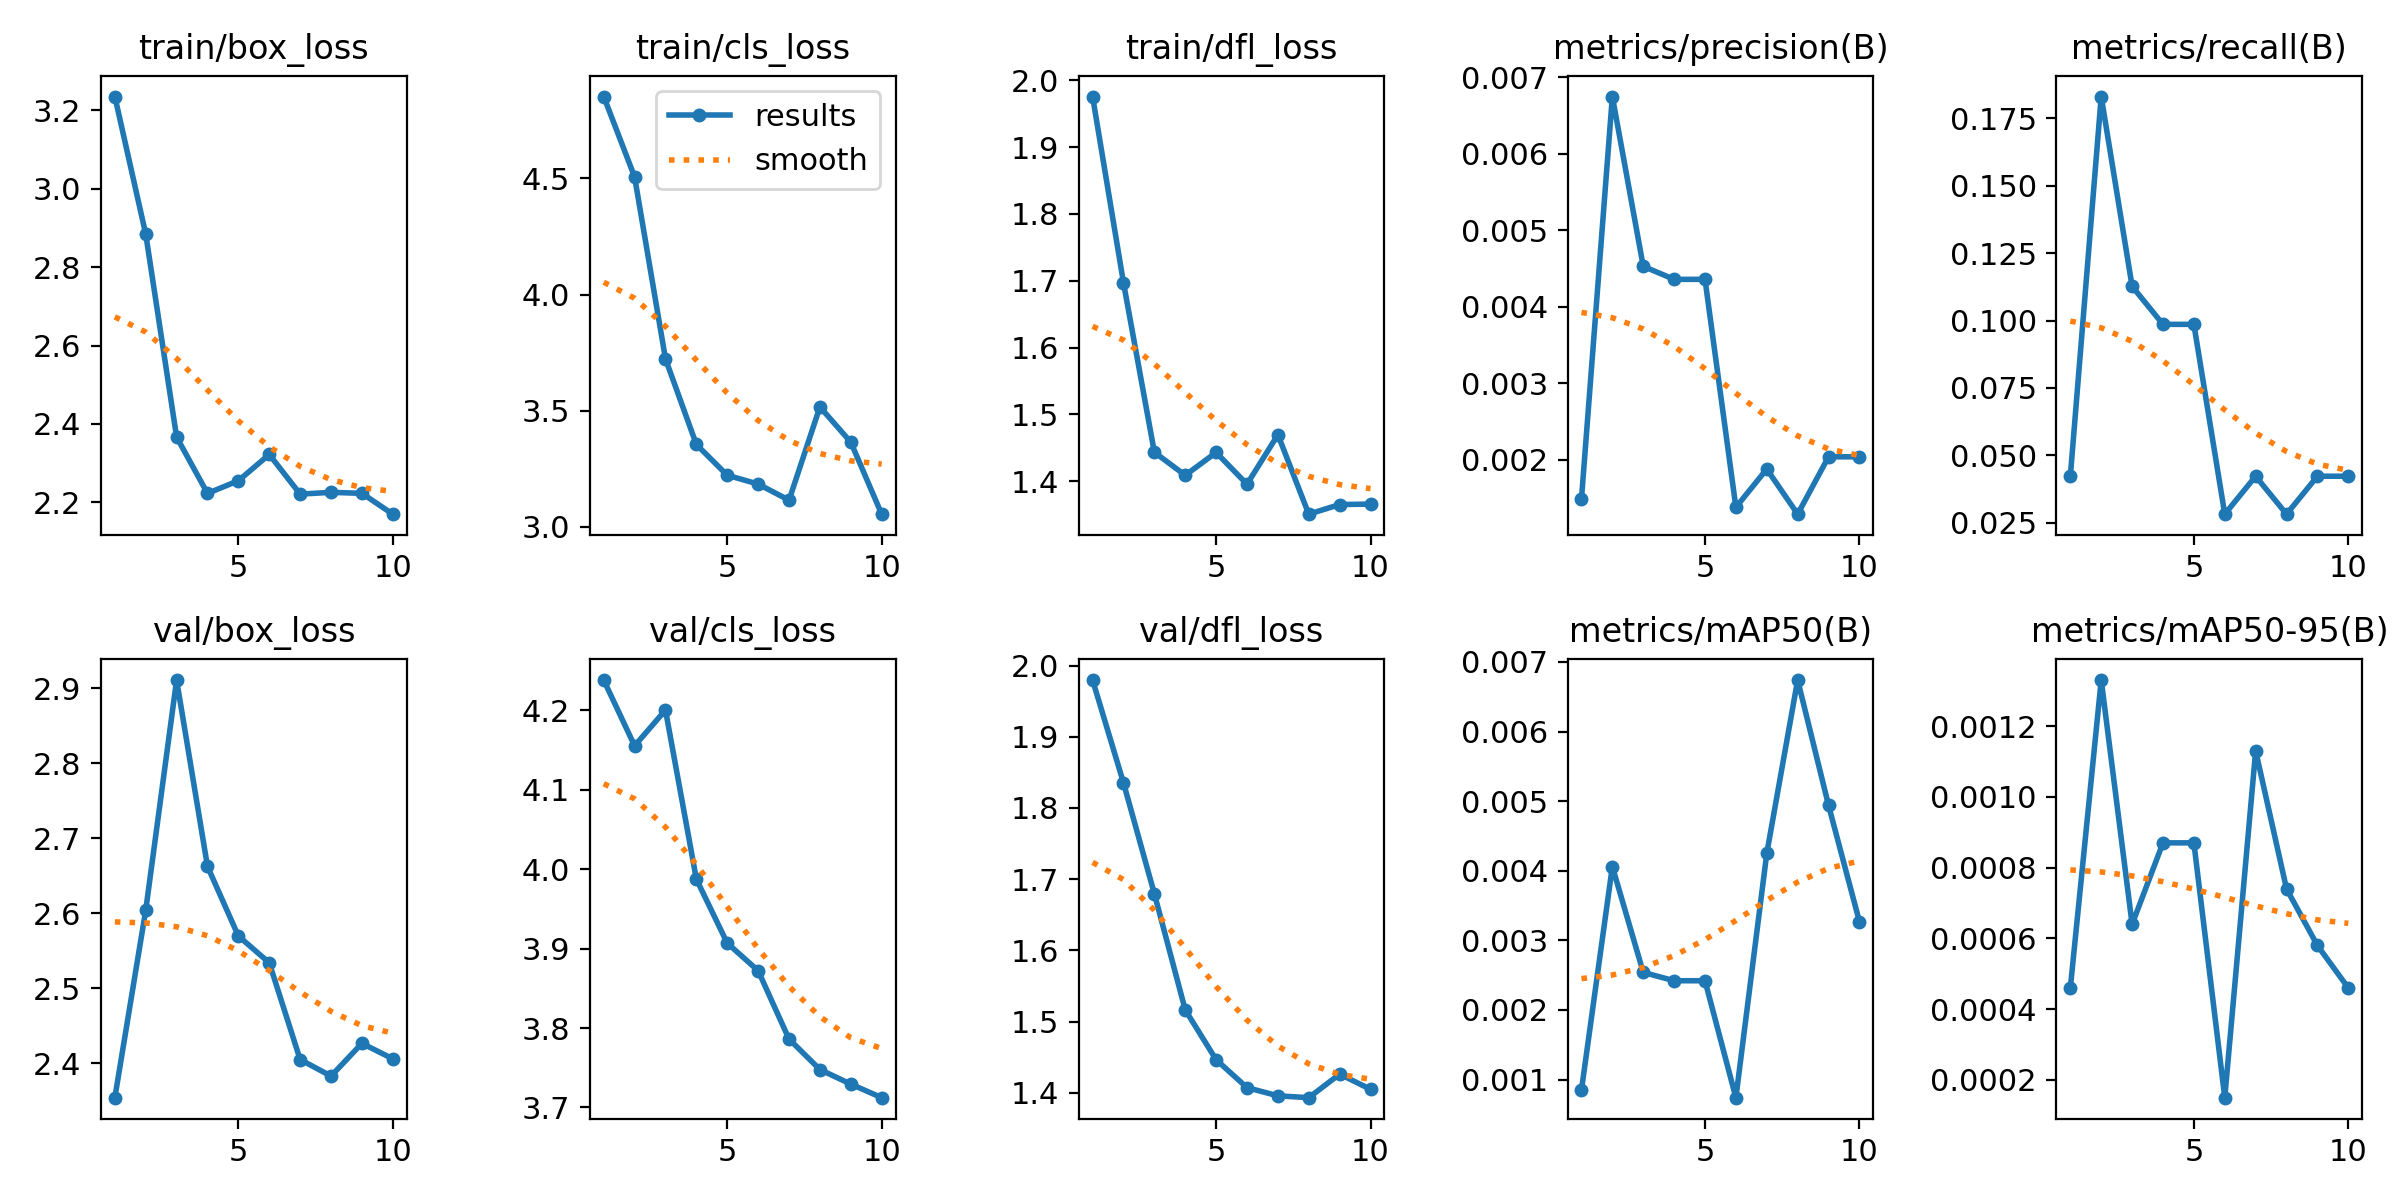

Data behind this chart, as committed beside it:
epoch, train/box_loss, train/cls_loss, train/dfl_loss, metrics/precision(B), metrics/recall(B), metrics/mAP50(B), metrics/mAP50-95(B), val/box_loss, val/cls_loss, val/dfl_loss, lr/pg0, lr/pg1, lr/pg2
1, 3.236, 4.852, 1.976, 0.00149, 0.04225, 0.00085, 0.00046, 2.354, 4.238, 1.98, 6.668e-05, 6.668e-05, 6.668e-05
2, 2.885, 4.506, 1.697, 0.00675, 0.1831, 0.00406, 0.00133, 2.604, 4.155, 1.835, 0.0001352, 0.0001352, 0.0001352
3, 2.366, 3.723, 1.444, 0.00453, 0.1127, 0.00254, 0.00064, 2.911, 4.2, 1.679, 0.0001872, 0.0001872, 0.0001872
4, 2.223, 3.355, 1.409, 0.00436, 0.09859, 0.00242, 0.00087, 2.662, 3.987, 1.516, 0.0002227, 0.0002227, 0.0002227
5, 2.255, 3.222, 1.443, 0.00436, 0.09859, 0.00242, 0.00087, 2.57, 3.907, 1.446, 0.0002416, 0.0002416, 0.0002416
6, 2.322, 3.184, 1.396, 0.00138, 0.02817, 0.00074, 0.00015, 2.534, 3.872, 1.407, 0.0002441, 0.0002441, 0.0002441
7, 2.221, 3.115, 1.47, 0.00188, 0.04225, 0.00425, 0.00113, 2.405, 3.786, 1.396, 0.0002301, 0.0002301, 0.0002301
8, 2.225, 3.516, 1.351, 0.00129, 0.02817, 0.00674, 0.00074, 2.383, 3.748, 1.393, 0.0001996, 0.0001996, 0.0001996
9, 2.223, 3.365, 1.365, 0.00204, 0.04225, 0.00494, 0.00058, 2.426, 3.729, 1.426, 0.0001526, 0.0001526, 0.0001526
10, 2.17, 3.055, 1.366, 0.00204, 0.04225, 0.00327, 0.00046, 2.406, 3.712, 1.405, 8.9034e-05, 8.9034e-05, 8.9034e-05
